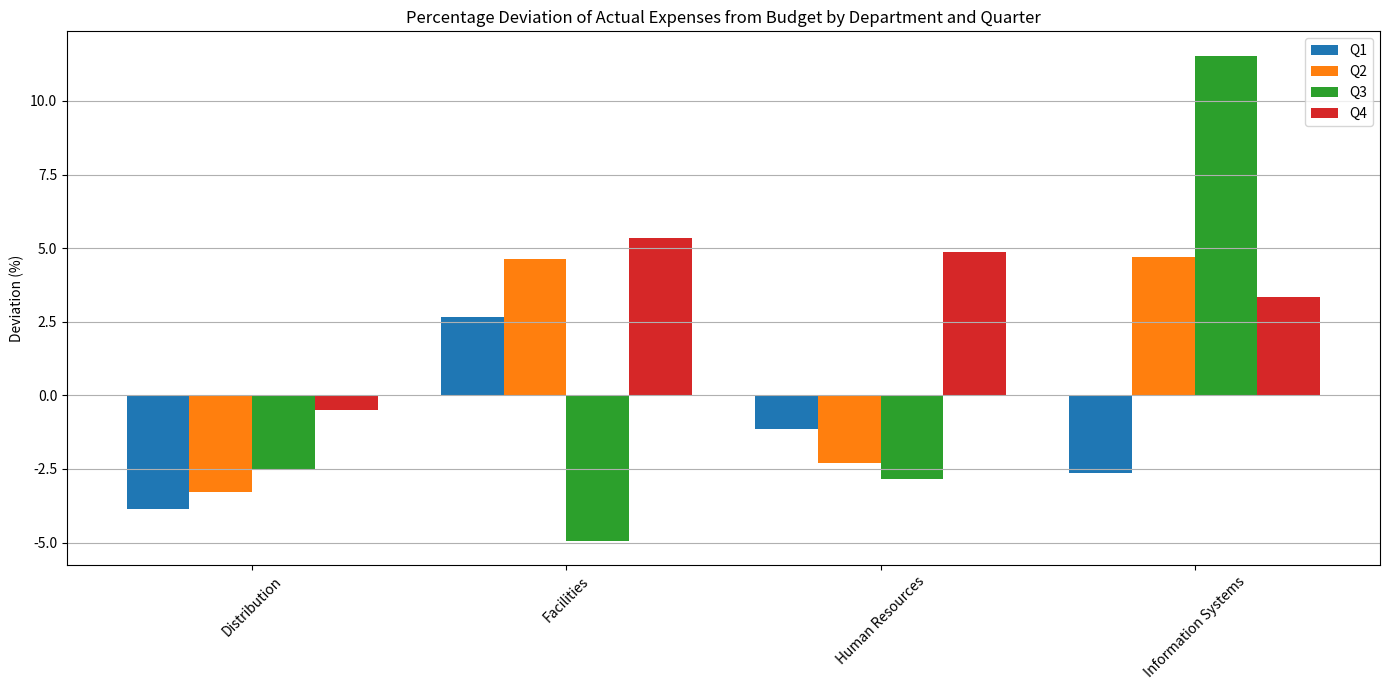
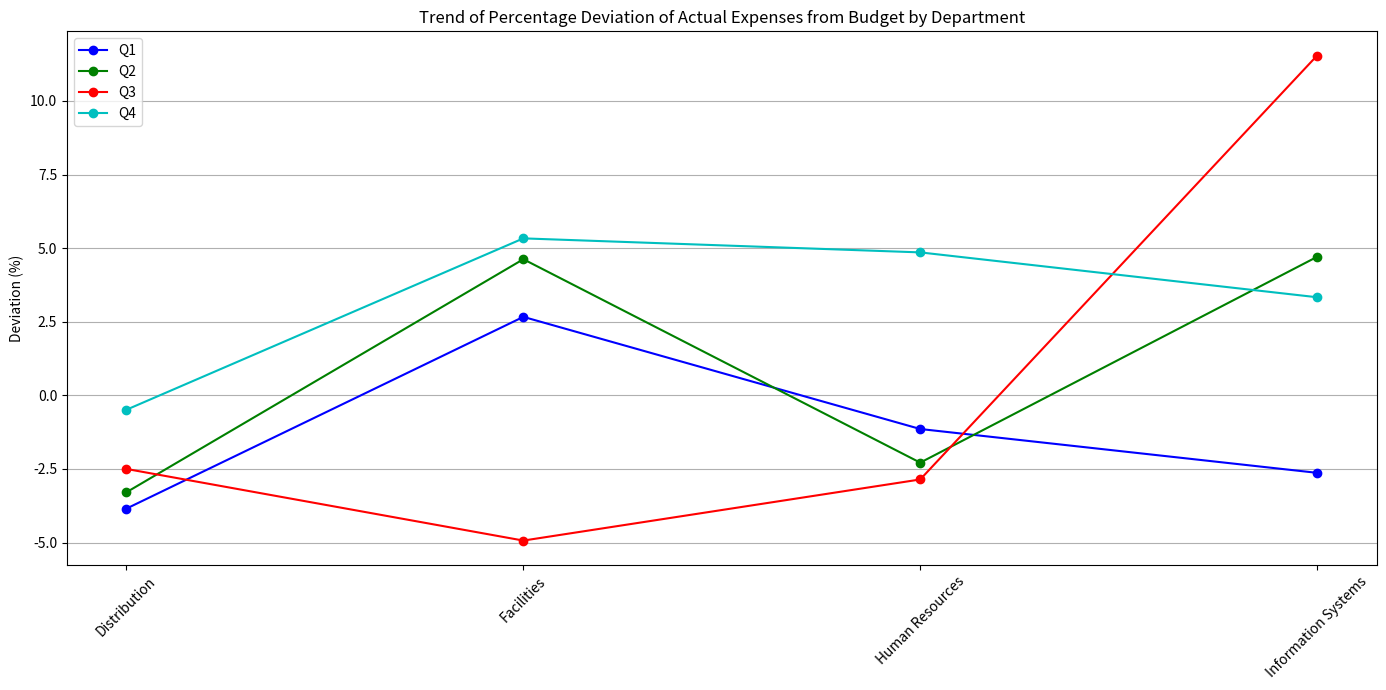

Generate these figures, in order, with matplotlib:
import pandas as pd
import matplotlib.pyplot as plt
import numpy as np

# Input data into a DataFrame
data = {
    "Department": ["Distribution", "Facilities", "Human Resources", "Information Systems"],
    "Q1 Budget": [390000, 675000, 350000, 950000],
    "Q1 Actual": [375000, 693000, 346000, 925000],
    "Q2 Budget": [395000, 800000, 350000, 850000],
    "Q2 Actual": [382000, 837000, 342000, 890000],
    "Q3 Budget": [400000, 750000, 350000, 875000],
    "Q3 Actual": [390000, 713000, 340000, 976000],
    "Q4 Budget": [410000, 750000, 350000, 900000],
    "Q4 Actual": [408000, 790000, 367000, 930000]}

df = pd.DataFrame(data)

# Calculating the deviation percentage
for i in range(1, 5):
    df[f'Q{i} Deviation (%)'] = ((df[f'Q{i} Actual'] - df[f'Q{i} Budget']) / df[f'Q{i} Budget']) * 100

# Setting up the bar graph
fig, ax = plt.subplots(figsize=(14, 7))
width = 0.2
x = np.arange(len(df))  # label locations

# Plotting the deviation as a bar graph
for i in range(1, 5):
    ax.bar(x + width*(i-2.5), df[f'Q{i} Deviation (%)'], width, label=f'Q{i}')

ax.set_ylabel('Deviation (%)')
ax.set_title('Percentage Deviation of Actual Expenses from Budget by Department and Quarter')
ax.set_xticks(x)
ax.set_xticklabels(df["Department"])
ax.legend()
ax.yaxis.grid(True)
plt.xticks(rotation=45)
plt.tight_layout()
plt.show()

# Setting up the line graph
fig, ax = plt.subplots(figsize=(14, 7))
colors = ['b', 'g', 'r', 'c']  # Colors for the lines

# Plotting the deviation as a line graph
for i, color in zip(range(1, 5), colors):
    ax.plot(df["Department"], df[f'Q{i} Deviation (%)'], color=color, marker='o', linestyle='-', label=f'Q{i}')

ax.set_ylabel('Deviation (%)')
ax.set_title('Trend of Percentage Deviation of Actual Expenses from Budget by Department')
ax.set_xticks(np.arange(len(df["Department"])))
ax.set_xticklabels(df["Department"])
ax.legend()
ax.yaxis.grid(True)
plt.xticks(rotation=45)
plt.tight_layout()
plt.show()
